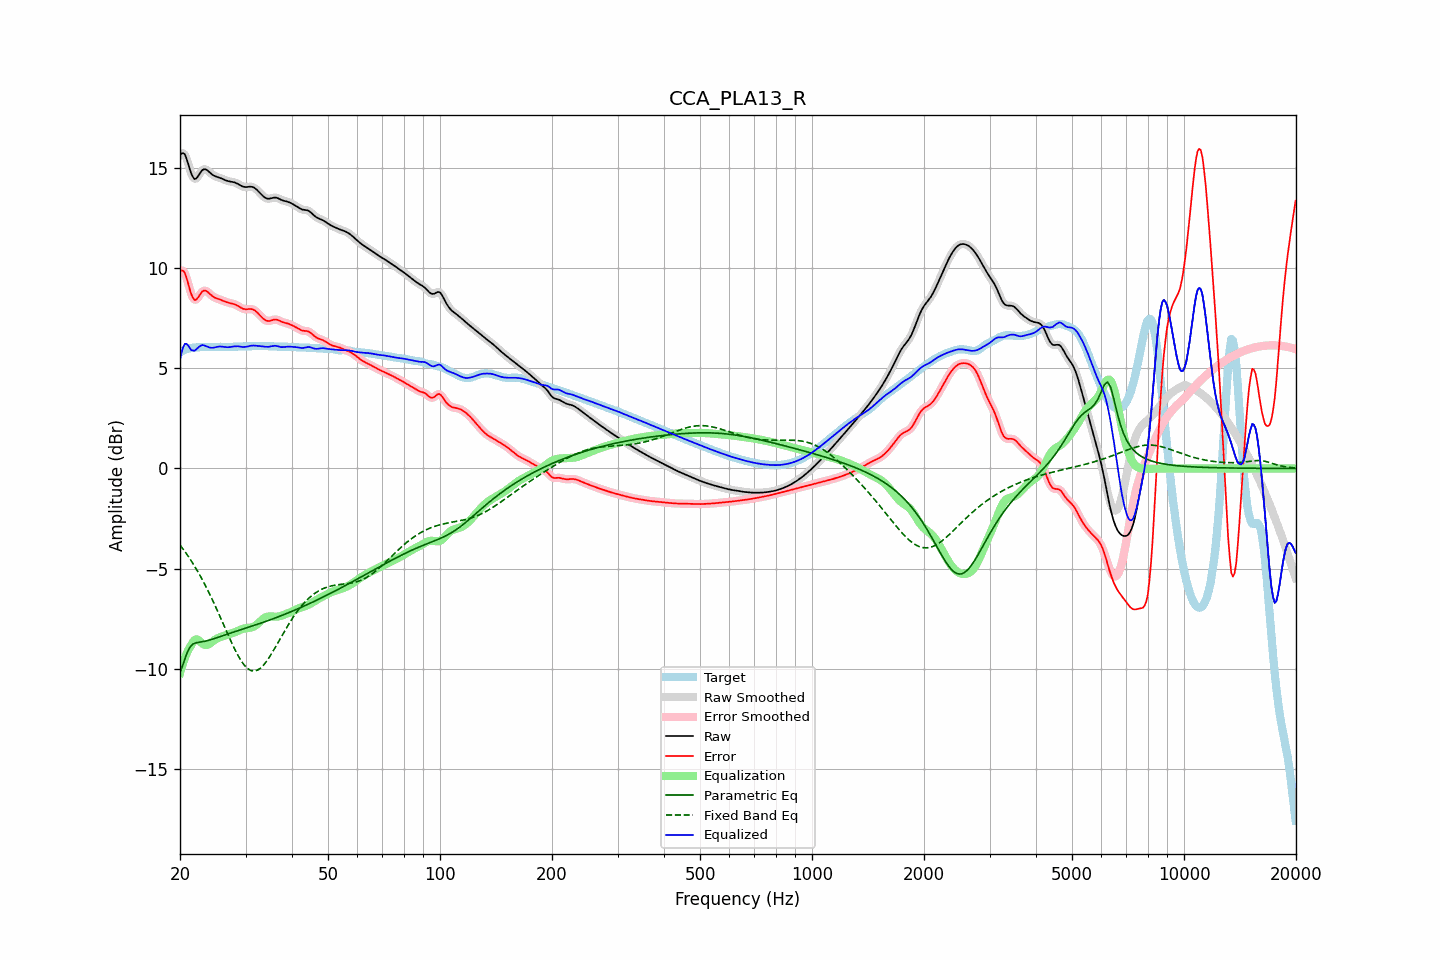

The file beside this chart, header and first rows:
frequency, raw, error, smoothed, error_smoothed, equalization, parametric_eq, fixed_band_eq, equalized_raw, equalized_smoothed, target
20.00, 15.63, 9.83, 15.64, 9.84, -10.21, -10.20, -3.82, 5.42, 5.43, 5.80
20.20, 15.73, 9.89, 15.73, 9.89, -9.94, -9.98, -3.93, 5.80, 5.80, 5.84
20.40, 15.75, 9.87, 15.74, 9.86, -9.69, -9.76, -4.03, 6.06, 6.05, 5.88
20.61, 15.69, 9.77, 15.67, 9.75, -9.46, -9.52, -4.14, 6.23, 6.20, 5.92
20.81, 15.49, 9.54, 15.49, 9.54, -9.27, -9.29, -4.25, 6.23, 6.22, 5.95
21.02, 15.25, 9.27, 15.24, 9.26, -9.09, -9.12, -4.37, 6.15, 6.15, 5.98
21.23, 14.97, 8.97, 14.98, 8.98, -8.95, -8.95, -4.49, 6.02, 6.03, 6.00
21.44, 14.73, 8.71, 14.74, 8.72, -8.83, -8.86, -4.61, 5.91, 5.91, 6.02
21.66, 14.57, 8.54, 14.56, 8.53, -8.67, -8.77, -4.74, 5.90, 5.89, 6.03
21.87, 14.45, 8.41, 14.48, 8.44, -8.57, -8.74, -4.87, 5.88, 5.90, 6.04
22.09, 14.48, 8.43, 14.48, 8.44, -8.54, -8.70, -5.00, 5.94, 5.95, 6.05
22.31, 14.57, 8.52, 14.56, 8.51, -8.55, -8.69, -5.14, 6.02, 6.01, 6.05
22.54, 14.69, 8.63, 14.69, 8.63, -8.61, -8.68, -5.28, 6.08, 6.08, 6.06
22.76, 14.82, 8.75, 14.81, 8.75, -8.68, -8.67, -5.42, 6.14, 6.13, 6.06
22.99, 14.91, 8.85, 14.90, 8.84, -8.75, -8.65, -5.57, 6.17, 6.15, 6.06
23.22, 14.95, 8.88, 14.94, 8.88, -8.80, -8.64, -5.72, 6.15, 6.15, 6.06
23.45, 14.94, 8.88, 14.94, 8.87, -8.82, -8.62, -5.88, 6.12, 6.12, 6.06
23.69, 14.89, 8.83, 14.89, 8.83, -8.81, -8.60, -6.04, 6.09, 6.08, 6.06
23.92, 14.82, 8.76, 14.82, 8.76, -8.77, -8.58, -6.20, 6.05, 6.05, 6.06
24.16, 14.75, 8.69, 14.75, 8.69, -8.72, -8.55, -6.36, 6.03, 6.04, 6.06
24.40, 14.68, 8.62, 14.69, 8.62, -8.66, -8.53, -6.53, 6.03, 6.03, 6.07
24.65, 14.63, 8.56, 14.63, 8.56, -8.59, -8.50, -6.70, 6.04, 6.04, 6.07
24.89, 14.59, 8.52, 14.60, 8.52, -8.54, -8.47, -6.88, 6.05, 6.06, 6.07
25.14, 14.57, 8.49, 14.57, 8.49, -8.49, -8.45, -7.05, 6.07, 6.07, 6.08
25.39, 14.54, 8.46, 14.54, 8.46, -8.45, -8.42, -7.23, 6.09, 6.09, 6.08
25.65, 14.51, 8.43, 14.51, 8.43, -8.42, -8.39, -7.41, 6.09, 6.09, 6.08
25.91, 14.48, 8.40, 14.48, 8.40, -8.39, -8.36, -7.60, 6.09, 6.09, 6.08
26.16, 14.44, 8.37, 14.44, 8.37, -8.37, -8.34, -7.78, 6.08, 6.08, 6.07
26.43, 14.40, 8.34, 14.41, 8.34, -8.34, -8.31, -7.96, 6.06, 6.07, 6.07
26.69, 14.37, 8.31, 14.37, 8.31, -8.32, -8.28, -8.14, 6.06, 6.06, 6.07
26.96, 14.35, 8.28, 14.35, 8.28, -8.29, -8.26, -8.33, 6.06, 6.06, 6.07
27.23, 14.33, 8.26, 14.33, 8.26, -8.27, -8.23, -8.50, 6.06, 6.07, 6.07
27.50, 14.32, 8.25, 14.32, 8.25, -8.24, -8.20, -8.68, 6.08, 6.08, 6.07
27.77, 14.31, 8.23, 14.31, 8.23, -8.21, -8.18, -8.85, 6.09, 6.09, 6.08
28.05, 14.29, 8.20, 14.28, 8.20, -8.18, -8.15, -9.02, 6.10, 6.10, 6.08
28.33, 14.25, 8.16, 14.25, 8.16, -8.15, -8.13, -9.17, 6.11, 6.11, 6.09
28.62, 14.21, 8.12, 14.21, 8.12, -8.11, -8.10, -9.33, 6.10, 6.10, 6.09
28.90, 14.17, 8.07, 14.17, 8.07, -8.07, -8.08, -9.47, 6.09, 6.09, 6.09
29.19, 14.12, 8.03, 14.12, 8.03, -8.04, -8.05, -9.60, 6.08, 6.08, 6.10
29.48, 14.08, 7.98, 14.09, 7.99, -8.01, -8.02, -9.71, 6.07, 6.07, 6.10
29.78, 14.06, 7.96, 14.06, 7.96, -7.99, -8.00, -9.82, 6.07, 6.07, 6.10
30.08, 14.05, 7.95, 14.06, 7.95, -7.98, -7.97, -9.91, 6.08, 6.08, 6.10
30.38, 14.06, 7.96, 14.06, 7.96, -7.97, -7.95, -9.99, 6.09, 6.09, 6.10
30.68, 14.07, 7.97, 14.07, 7.96, -7.96, -7.92, -10.04, 6.11, 6.11, 6.11
30.99, 14.07, 7.97, 14.07, 7.96, -7.95, -7.89, -10.09, 6.13, 6.13, 6.11
31.30, 14.06, 7.95, 14.06, 7.95, -7.92, -7.87, -10.11, 6.14, 6.14, 6.11
31.61, 14.03, 7.92, 14.03, 7.92, -7.89, -7.84, -10.12, 6.14, 6.14, 6.11
31.93, 13.98, 7.87, 13.97, 7.86, -7.84, -7.81, -10.10, 6.14, 6.13, 6.11
32.24, 13.90, 7.79, 13.90, 7.79, -7.78, -7.79, -10.08, 6.13, 6.13, 6.11
32.57, 13.82, 7.71, 13.82, 7.71, -7.71, -7.76, -10.03, 6.12, 6.12, 6.11
32.89, 13.74, 7.63, 13.74, 7.63, -7.63, -7.73, -9.98, 6.11, 6.11, 6.11
33.22, 13.66, 7.54, 13.65, 7.54, -7.55, -7.70, -9.90, 6.10, 6.10, 6.11
33.55, 13.58, 7.47, 13.58, 7.47, -7.49, -7.68, -9.82, 6.09, 6.09, 6.11
33.89, 13.52, 7.41, 13.52, 7.41, -7.44, -7.65, -9.72, 6.08, 6.08, 6.11
34.23, 13.49, 7.38, 13.49, 7.38, -7.41, -7.62, -9.61, 6.08, 6.08, 6.11
34.57, 13.47, 7.36, 13.47, 7.37, -7.39, -7.59, -9.49, 6.08, 6.08, 6.11
34.92, 13.48, 7.37, 13.48, 7.37, -7.39, -7.56, -9.37, 6.09, 6.09, 6.11
35.27, 13.50, 7.40, 13.50, 7.40, -7.39, -7.53, -9.24, 6.11, 6.11, 6.10
35.62, 13.52, 7.42, 13.52, 7.42, -7.40, -7.50, -9.11, 6.12, 6.12, 6.10
35.97, 13.53, 7.44, 13.53, 7.44, -7.40, -7.47, -8.97, 6.13, 6.13, 6.09
... 635 more rows
